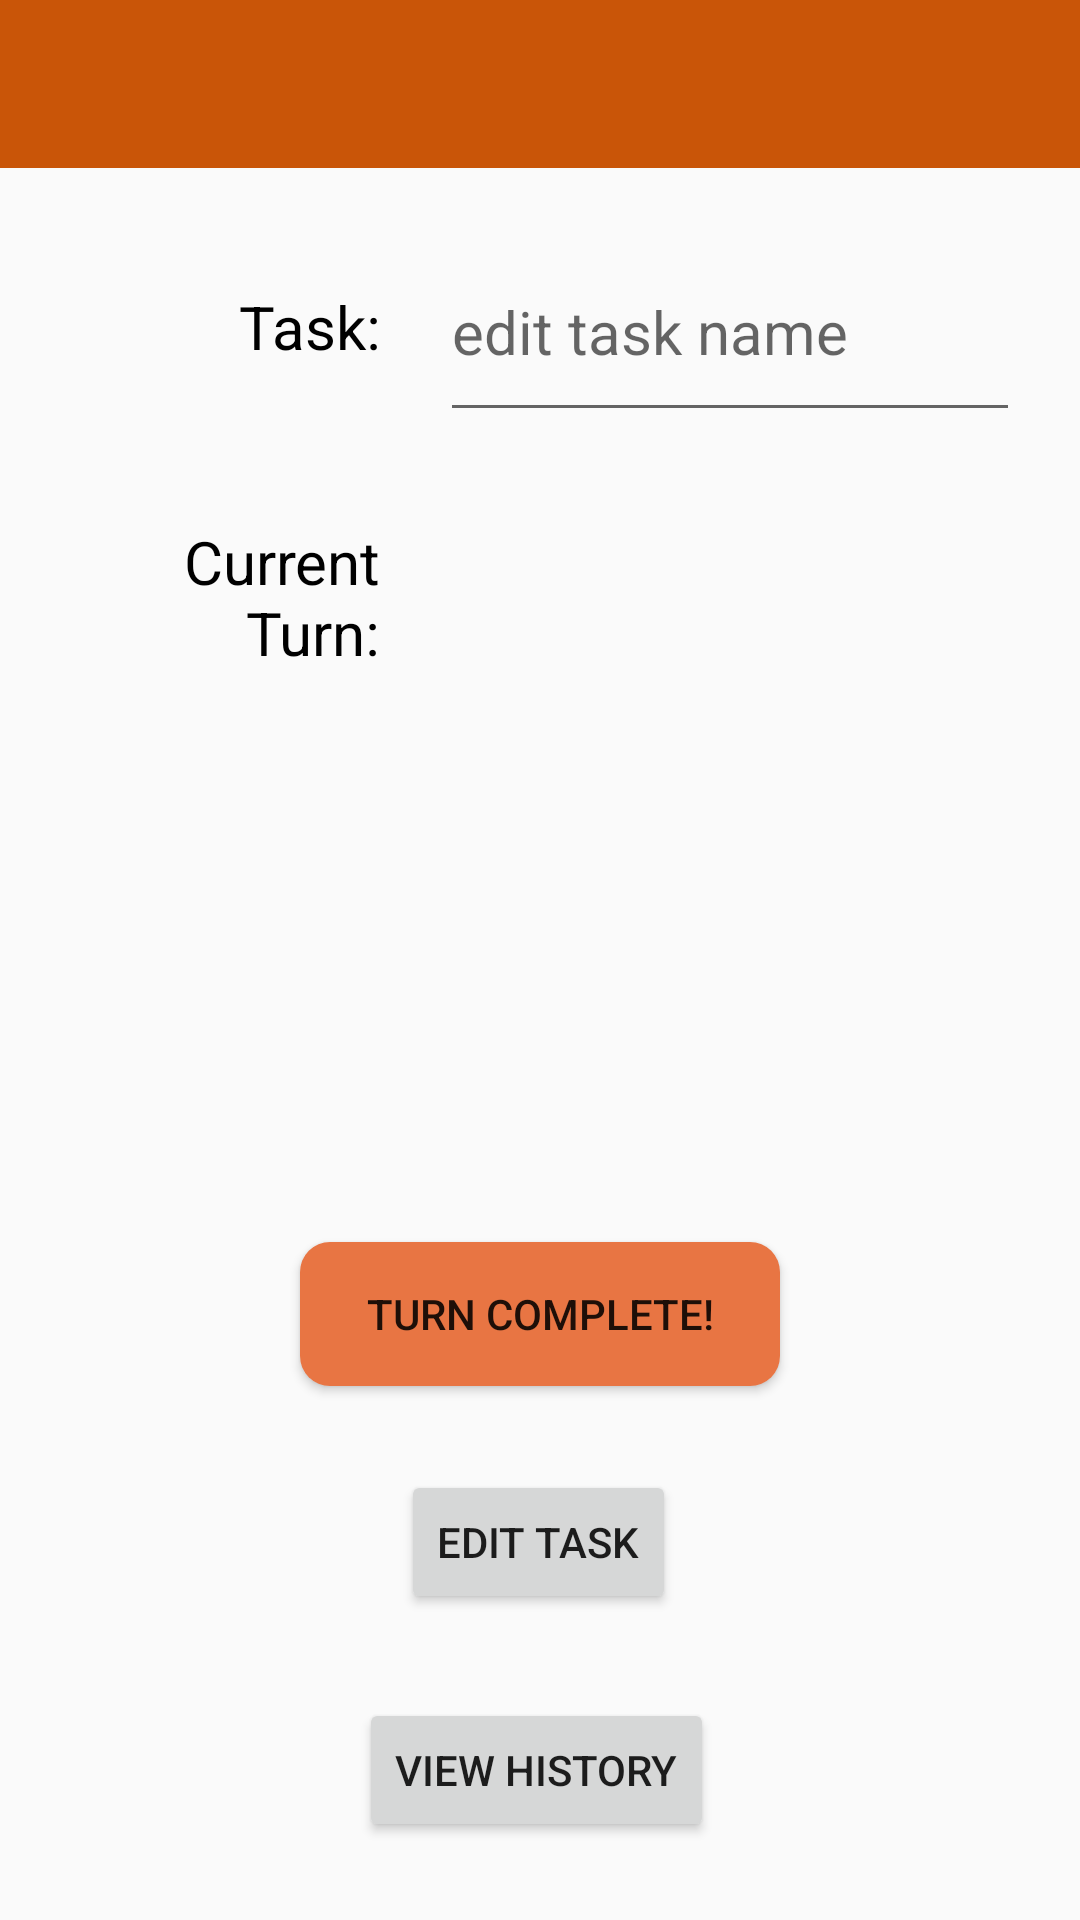

The Android layout XML behind this screen, and the referenced resources:
<!-- AndroidManifest.xml: application theme Theme.ChlorineFinalProject -->
<!-- res/layout/activity_view_task.xml -->
<?xml version="1.0" encoding="utf-8"?>
<androidx.constraintlayout.widget.ConstraintLayout xmlns:android="http://schemas.android.com/apk/res/android"
    xmlns:app="http://schemas.android.com/apk/res-auto"
    xmlns:tools="http://schemas.android.com/tools"
    android:layout_width="match_parent"
    android:layout_height="match_parent"
    tools:context=".WhoseTurnActivity">

    <com.google.android.material.appbar.AppBarLayout
        android:id="@+id/appBarLayout3"
        android:layout_width="match_parent"
        android:layout_height="wrap_content"
        android:theme="@style/Theme.ChlorineFinalProject.AppBarOverlay"
        app:layout_constraintTop_toTopOf="parent">

        <androidx.appcompat.widget.Toolbar
            android:id="@+id/toolbar"
            android:layout_width="match_parent"
            android:layout_height="?attr/actionBarSize"
            android:background="?attr/colorPrimary"
            app:popupTheme="@style/Theme.ChlorineFinalProject.PopupOverlay" />

    </com.google.android.material.appbar.AppBarLayout>

    <LinearLayout
        android:id="@+id/linearLayout"
        android:layout_width="0dp"
        android:layout_height="70dp"
        android:layout_marginStart="20dp"
        android:layout_marginTop="18dp"
        android:layout_marginEnd="20dp"
        android:orientation="horizontal"
        app:layout_constraintEnd_toEndOf="parent"
        app:layout_constraintStart_toStartOf="parent"
        app:layout_constraintTop_toBottomOf="@+id/appBarLayout3">

        <TextView
            android:id="@+id/taskLabel"
            android:layout_width="match_parent"
            android:layout_height="match_parent"
            android:layout_weight="2"
            android:gravity="end|center_vertical"
            android:text="@string/task_colon"
            android:textColor="@color/black"
            android:textSize="20sp" />

        <FrameLayout
            android:layout_width="match_parent"
            android:layout_height="match_parent"
            android:layout_weight="1">

            <EditText
                android:id="@+id/editTaskName"
                android:layout_width="match_parent"
                android:layout_height="match_parent"
                android:layout_marginStart="20dp"
                android:ems="10"
                android:inputType="textPersonName"
                android:hint="@string/edit_task_name"
                android:textColor="@color/black"
                android:textSize="20sp"
                android:autofillHints="task name" />

            <TextView
                android:id="@+id/taskDesc"
                android:layout_width="match_parent"
                android:layout_height="match_parent"
                android:layout_marginStart="20dp"
                android:textColor="@color/black"
                android:textSize="20sp"
                android:gravity="start|center_vertical" />
        </FrameLayout>

    </LinearLayout>

    <LinearLayout
        android:id="@+id/linearLayout2"
        android:layout_width="0dp"
        android:layout_height="70dp"
        android:layout_marginStart="20dp"
        android:layout_marginTop="20dp"
        android:layout_marginEnd="20dp"
        android:orientation="horizontal"
        app:layout_constraintEnd_toEndOf="parent"
        app:layout_constraintHorizontal_bias="0.0"
        app:layout_constraintStart_toStartOf="parent"
        app:layout_constraintTop_toBottomOf="@+id/linearLayout">

        <TextView
            android:id="@+id/childLabel"
            android:layout_width="match_parent"
            android:layout_height="match_parent"
            android:layout_weight="2"
            android:gravity="end|center_vertical"
            android:text="@string/current_turn"
            android:textColor="@color/black"
            android:textSize="20sp" />

        <FrameLayout
            android:layout_width="match_parent"
            android:layout_height="match_parent"
            android:layout_weight="1">

            <TextView
                android:id="@+id/childName"
                android:layout_width="match_parent"
                android:layout_height="match_parent"
                android:layout_marginStart="20dp"
                android:textColor="@color/black"
                android:textSize="20sp"
                android:gravity="start|center_vertical" />

        </FrameLayout>
    </LinearLayout>

    <Button
        android:id="@+id/taskCompleteButton"
        android:layout_width="match_parent"
        android:layout_height="wrap_content"
        android:layout_marginStart="100dp"
        android:layout_marginTop="40dp"
        android:layout_marginEnd="100dp"
        android:background="@drawable/button_background"
        android:text="@string/turn_complete"
        app:layout_constraintEnd_toEndOf="parent"
        app:layout_constraintHorizontal_bias="0.0"
        app:layout_constraintStart_toStartOf="parent"
        app:layout_constraintTop_toBottomOf="@+id/childImage" />

    <Button
        android:id="@+id/editButton"
        android:layout_width="wrap_content"
        android:layout_height="wrap_content"
        android:layout_marginTop="28dp"
        android:text="@string/edit_task"
        android:textSize="14sp"
        app:layout_constraintEnd_toEndOf="parent"
        app:layout_constraintHorizontal_bias="0.498"
        app:layout_constraintStart_toStartOf="parent"
        app:layout_constraintTop_toBottomOf="@+id/taskCompleteButton" />

    <ImageView
        android:id="@+id/childImage"
        android:layout_width="100dp"
        android:layout_height="100dp"
        android:layout_marginTop="40dp"
        android:contentDescription="@string/image_of_the_child"
        app:layout_constraintEnd_toEndOf="parent"
        app:layout_constraintHorizontal_bias="0.498"
        app:layout_constraintStart_toStartOf="parent"
        app:layout_constraintTop_toBottomOf="@+id/linearLayout2"
        tools:srcCompat="@tools:sample/avatars" />

    <Button
        android:id="@+id/historyButton"
        android:layout_width="wrap_content"
        android:layout_height="wrap_content"
        android:layout_marginTop="28dp"
        android:text="View History"
        app:layout_constraintEnd_toEndOf="parent"
        app:layout_constraintHorizontal_bias="0.495"
        app:layout_constraintStart_toStartOf="parent"
        app:layout_constraintTop_toBottomOf="@+id/editButton" />


</androidx.constraintlayout.widget.ConstraintLayout>
<!-- resources referenced by this layout -->
<resources>
  <color name="black">#FF000000</color>
  <!-- drawable button_background (drawable) -->
  <?xml version="1.0" encoding="utf-8" ?>
  <selector xmlns:android="http://schemas.android.com/apk/res/android">
      
      <item android:state_focused="false" android:state_selected="false" android:state_pressed="false" android:drawable="@drawable/round_button" />
      <item android:state_focused="false" android:state_selected="true" android:state_pressed="false" android:drawable="@drawable/round_button" />
      
      <item android:state_focused="true" android:state_selected="false" android:state_pressed="false" android:drawable="@drawable/round_button" />
      <item android:state_focused="true" android:state_selected="true" android:state_pressed="false" android:drawable="@drawable/round_button" />
      
      <item android:state_pressed="true" android:drawable="@drawable/button_press" />
  </selector>
  <string name="current_turn">Current Turn:</string>
  <string name="edit_task">Edit Task</string>
  <string name="edit_task_name">edit task name</string>
  <string name="image_of_the_child">image of the child</string>
  <string name="task_colon">Task:</string>
  <string name="turn_complete">Turn complete!</string>
  <style name="Theme.ChlorineFinalProject.AppBarOverlay" parent="ThemeOverlay.AppCompat.Dark.ActionBar" />
  <style name="Theme.ChlorineFinalProject.PopupOverlay" parent="ThemeOverlay.AppCompat.Light" />
  <style name="Theme.ChlorineFinalProject" parent="Theme.AppCompat.Light.NoActionBar">
          
          <item name="colorPrimary">@color/dark_orange</item>
          <item name="colorPrimaryVariant">@color/light_orange</item>
          <item name="colorOnPrimary">@color/white</item>
          
          <item name="colorSecondary">@color/yellow</item>
          <item name="colorSecondaryVariant">@color/dark_yellow</item>
          <item name="colorOnSecondary">@color/black</item>
          
          <item name="android:statusBarColor" tools:targetApi="l">?attr/colorPrimaryVariant</item>
          
      </style>
  <!-- drawable round_button (drawable) -->
  <?xml version="1.0" encoding="utf-8"?>
  <shape xmlns:android="http://schemas.android.com/apk/res/android" android:shape="rectangle" android:padding="10dp">
      <solid android:color="#e87543"/> 
      <corners
          android:radius="10dp"/>
  </shape>
  <!-- drawable button_press (drawable) -->
  <shape xmlns:android="http://schemas.android.com/apk/res/android" android:shape="rectangle">
      <stroke android:width="1dp" android:color="#ff8000" />
      <corners android:radius="10dp" />
      <gradient android:startColor="#f75f23" android:centerColor="#FF8000" android:endColor="#f75f23" android:angle="90" />
  </shape>
  <color name="dark_orange">#c95508</color>
  <color name="light_orange">#f58a42</color>
  <color name="white">#FFFFFFFF</color>
  <color name="yellow">#edb124</color>
  <color name="dark_yellow">#c48c12</color>
</resources>
